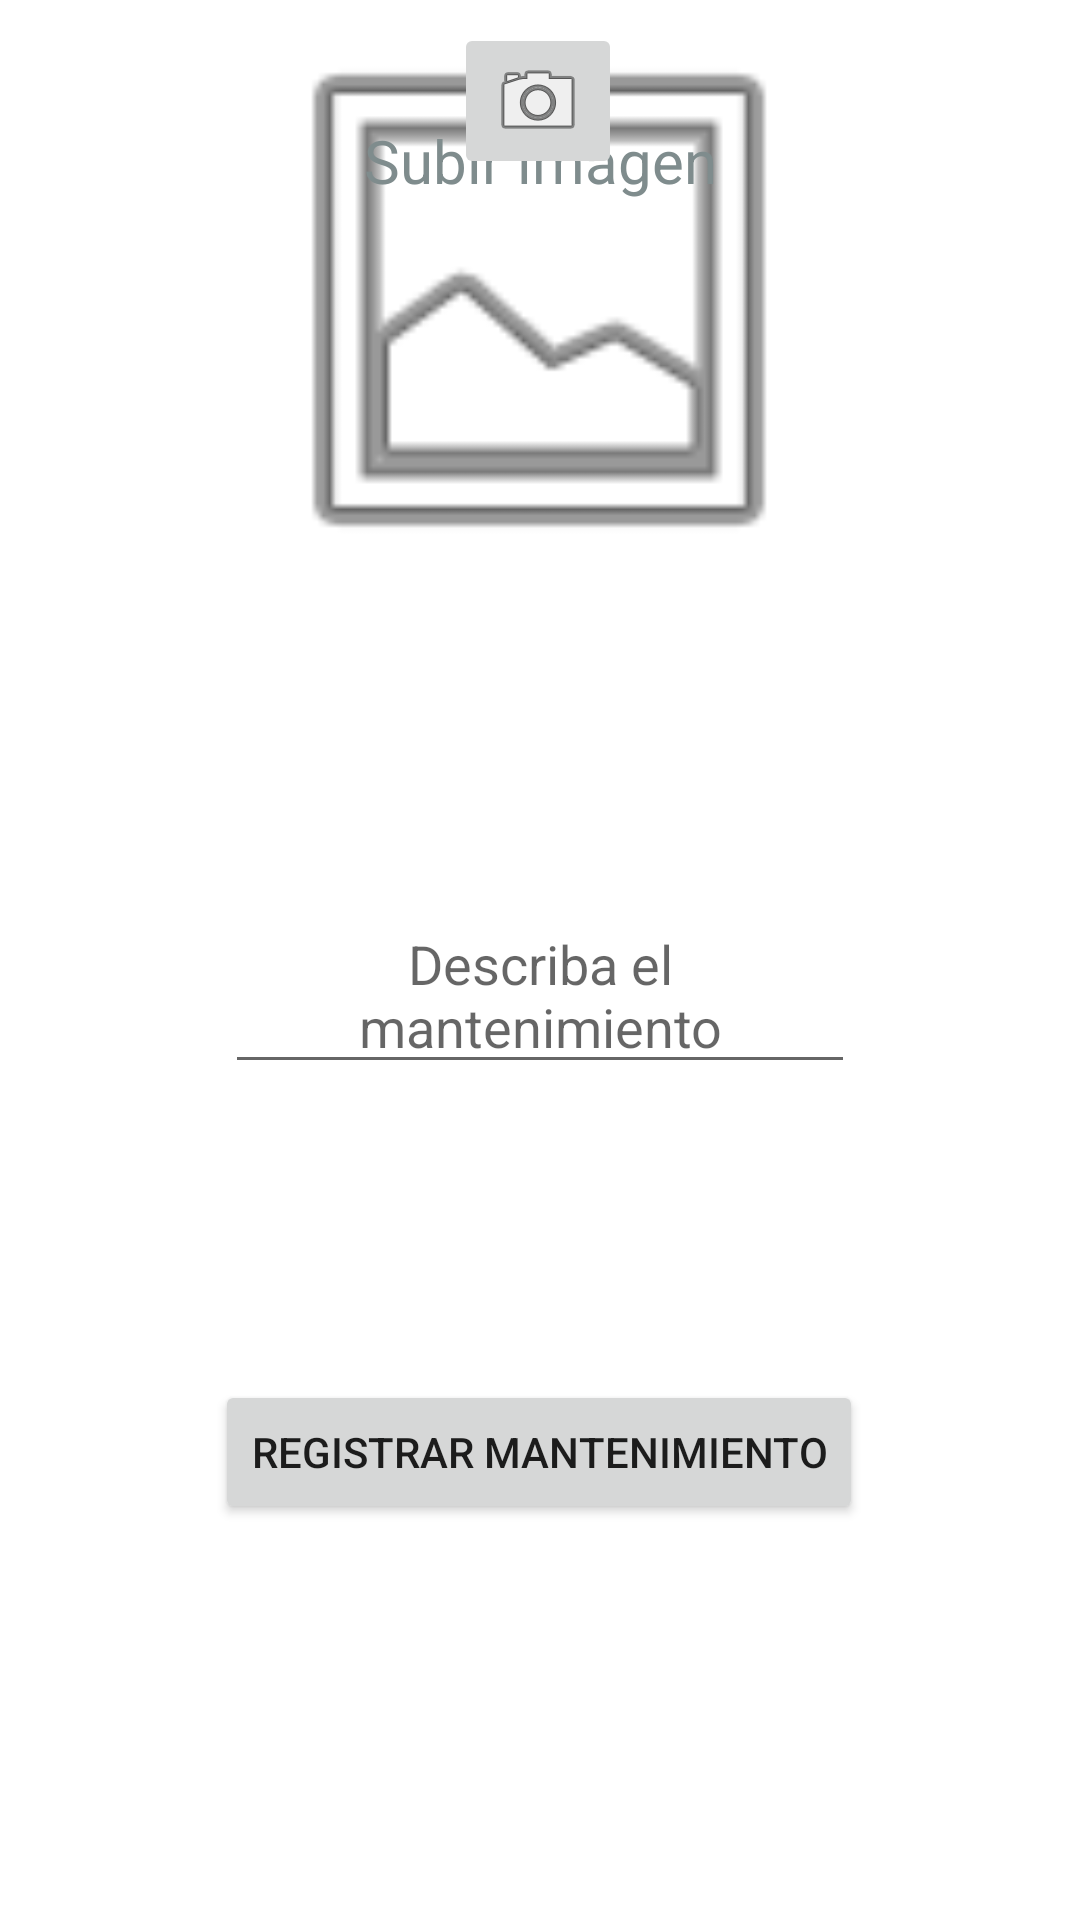

Write the Android layout XML for this screen, with the resource values it uses.
<!-- AndroidManifest.xml: application theme Theme.EspeciesArboreas.NoActionBar -->
<!-- res/layout/fragment_reporte_mantenimiento.xml -->
<?xml version="1.0" encoding="utf-8"?>
<FrameLayout xmlns:android="http://schemas.android.com/apk/res/android"
    xmlns:app="http://schemas.android.com/apk/res-auto"
    xmlns:tools="http://schemas.android.com/tools"
    android:layout_width="match_parent"
    android:layout_height="match_parent"
    tools:context="pg.proyecto.especiesarboreas.fragments.colaboradores.ReporteMantenimientoFragment">

    <androidx.constraintlayout.widget.ConstraintLayout
        android:layout_width="match_parent"
        android:layout_height="match_parent">

        <ImageView
            android:id="@+id/img_mant"
            android:layout_width="200dp"
            android:layout_height="200dp"
            android:src="@android:drawable/ic_menu_gallery"
            app:layout_constraintEnd_toEndOf="parent"
            app:layout_constraintHorizontal_bias="0.497"
            app:layout_constraintStart_toStartOf="parent"
            tools:layout_editor_absoluteY="173dp" />

        <TextView
            android:id="@+id/up_img_mant"
            android:layout_width="wrap_content"
            android:layout_height="wrap_content"
            android:layout_marginTop="40dp"
            android:text="@string/txt_subir_img"
            android:textAlignment="center"
            android:textColor="@color/gris"
            android:textSize="20sp"
            app:layout_constraintEnd_toEndOf="parent"
            app:layout_constraintStart_toStartOf="parent"
            app:layout_constraintTop_toTopOf="parent" />

        <ImageButton
            android:id="@+id/btn_img_mant"
            android:layout_width="wrap_content"
            android:layout_height="wrap_content"
            android:src="@android:drawable/ic_menu_camera"
            app:layout_constraintBottom_toTopOf="@+id/img_mant"
            app:layout_constraintEnd_toEndOf="parent"
            app:layout_constraintHorizontal_bias="0.498"
            app:layout_constraintStart_toStartOf="parent"
            app:layout_constraintTop_toBottomOf="@+id/up_img_mant" />

        <EditText
            android:id="@+id/desc_mant"
            android:layout_width="wrap_content"
            android:layout_height="wrap_content"
            android:ems="10"
            android:gravity="start|top"
            android:hint="@string/desc_mant"
            android:inputType="textMultiLine"
            android:textAlignment="center"
            app:layout_constraintBottom_toTopOf="@+id/btn_reg_mant"
            app:layout_constraintEnd_toEndOf="parent"
            app:layout_constraintStart_toStartOf="parent"
            app:layout_constraintTop_toBottomOf="@+id/img_mant" />

        <Button
            android:id="@+id/btn_reg_mant"
            android:layout_width="wrap_content"
            android:layout_height="wrap_content"
            android:layout_marginBottom="132dp"
            android:text="@string/btn_reg_mant"
            app:layout_constraintBottom_toBottomOf="parent"
            app:layout_constraintEnd_toEndOf="parent"
            app:layout_constraintHorizontal_bias="0.498"
            app:layout_constraintStart_toStartOf="parent" />

    </androidx.constraintlayout.widget.ConstraintLayout>
</FrameLayout>
<!-- resources referenced by this layout -->
<resources>
  <color name="gris">#7F8C8D</color>
  <string name="btn_reg_mant">Registrar mantenimiento</string>
  <string name="desc_mant">Describa el mantenimiento</string>
  <string name="txt_subir_img">Subir imagen</string>
  <style name="Theme.EspeciesArboreas.NoActionBar">
          <item name="windowActionBar">false</item>
          <item name="windowNoTitle">true</item>
          <item name="colorPrimary">@color/greenBar</item>
          <item name="colorPrimaryVariant">@color/greenButtons</item>
          <item name="android:button">@color/greenButtons</item>
          <item name="colorOnPrimary">@color/white</item>
          <item name="buttonTint">@color/white</item>
          <item name="colorOnSecondary">@color/black</item>
          <item name="android:statusBarColor">@color/black</item>
      </style>
  <color name="greenBar">#1D9310</color>
  <color name="greenButtons">#0B3706</color>
  <color name="white">#FFFFFFFF</color>
  <color name="black">#FF000000</color>
</resources>
